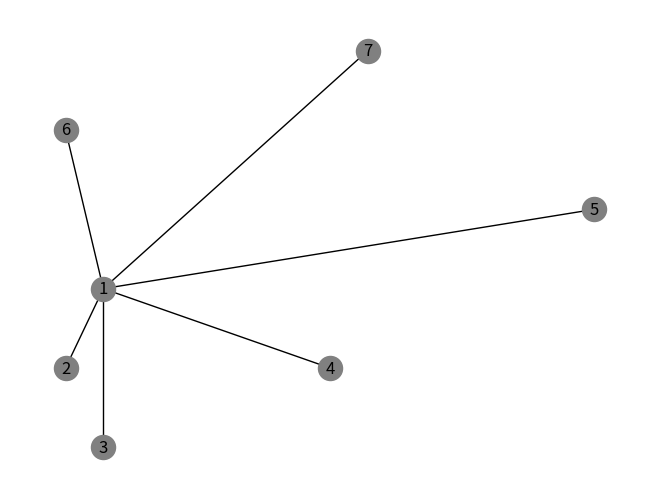

Python code for this plot:
from math import sqrt
import matplotlib.pyplot as plt
import networkx as nx



class Dupla: 
    def _init_(self, x, y):
        self.x = x
        self.y = y

def CalcDis(Dup1, Dup2):
    return sqrt(pow((Dup1.x - Dup2.x), 2) + pow((Dup1.y - Dup2.y), 2))  
G = nx.Graph() 
vertices_G = ['1', '2', '3', '4', '5', '6', '7']
G.add_nodes_from(vertices_G)
aristas_G = [('1', '2'), ('1', '3'), ('1', '4'), ('1', '5'), ('1', '6'), ('1', '7')]

G.add_edges_from(aristas_G)
ubica = {'1': (5, 4), '2': (4, 3), '3': (5, 2), '4': (11, 3), '5': (18, 5), '6': (4, 6), '7': (12, 7)}

puntoA = Dupla()
puntoA.x = ubica['1'][0]
puntoA.y = ubica['1'][1]
puntoB = Dupla()
puntoB.x = ubica['2'][0]
puntoB.y = ubica['2'][1]
puntoC = Dupla()
puntoC.x = ubica['3'][0]
puntoC.y = ubica['3'][1]
puntoD = Dupla()
puntoD.x = ubica['4'][0]
puntoD.y = ubica['4'][1]
puntoE = Dupla()
puntoE.x = ubica['5'][0]
puntoE.y = ubica['5'][1]
puntoF = Dupla()
puntoF.x = ubica['6'][0]
puntoF.y = ubica['6'][1]
puntoG = Dupla()
puntoG.x = ubica['7'][0]
puntoG.y = ubica['7'][1]

Puntos = {'1': puntoA, '2': puntoB, '3': puntoC, '4': puntoD, '5': puntoE, '6': puntoF, '7': puntoG}

cont: int = 0
for i in aristas_G:
    Pa = Puntos[aristas_G[cont][0]]
    Pb = Puntos[aristas_G[cont][1]]
    G.edges[i]['distancia'] = CalcDis(Pa, Pb)*100
   
    print('La distancia entre ', aristas_G[cont], G.edges[i],'[METROS]')
    cont = cont + 1
nx.draw(G, pos=ubica, node_color='gray', with_labels=True)

plt.show()
